Run: headless pygame with SDL's dummy video driver; simulated clock (each Clock.tick advances the game by its frame time, no real sleeping); random seed 0; keys injected as events and as key.get_pressed() state; no mouse input.
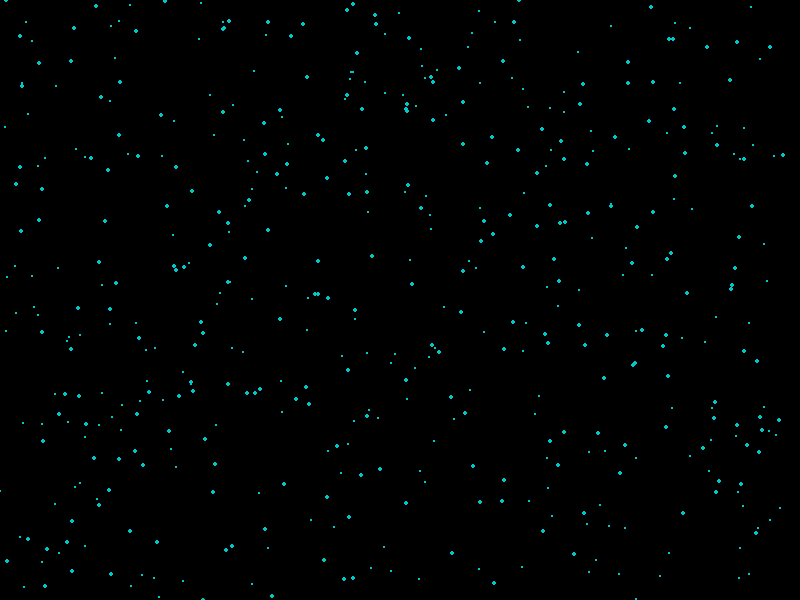
Frame 1 of 4 · flips 1–60 · no input
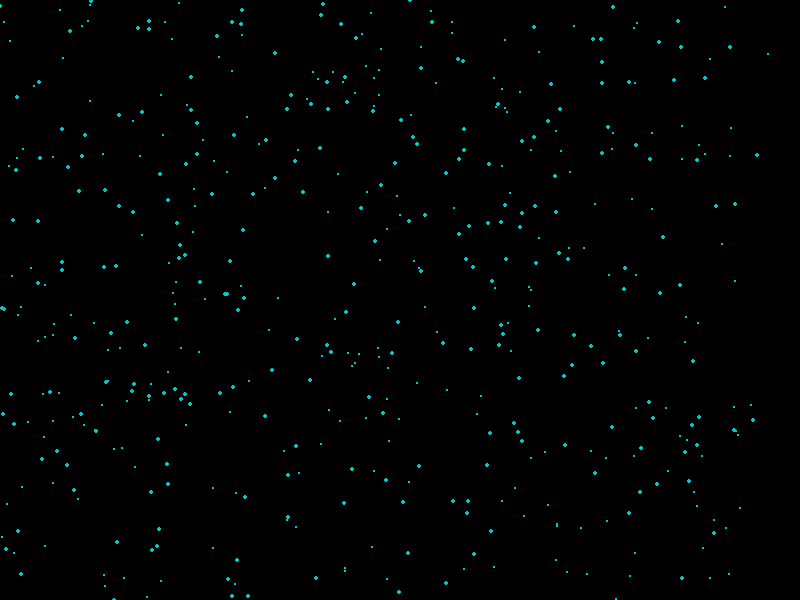
Frame 2 of 4 · flips 61–180 · tapped SPACE, RETURN · held RIGHT (→), D
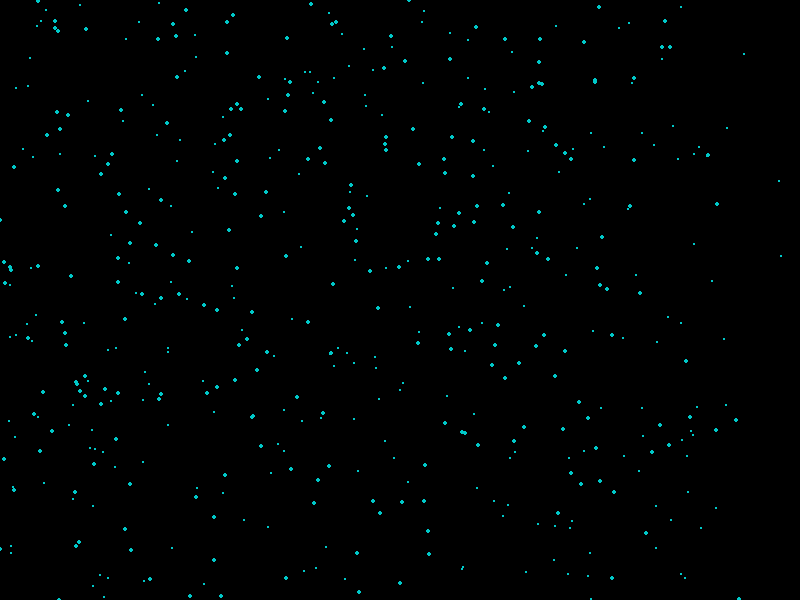
Frame 3 of 4 · flips 181–300 · held DOWN (↓), S
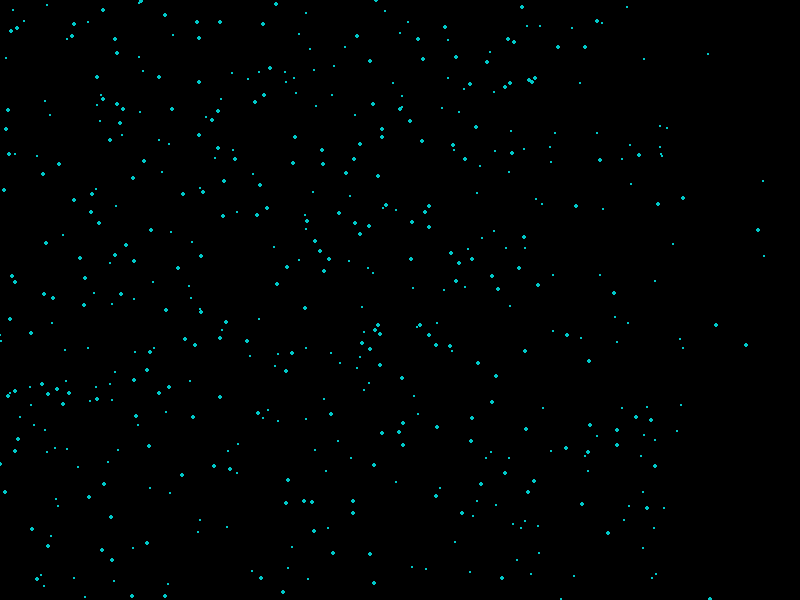
Frame 4 of 4 · flips 301–420 · held LEFT (←), A, UP (↑), W

The pygame program that drew these frames:

# (c)2024 MoonWolf / よこスクロールゲーム背景
# 上カーソルで速度アップ、下カーソールで速度ダウン

import pygame
import sys
import random

# 初期設定
width, height = 800, 600  # ウィンドウのサイズ
background_color = (0, 0, 0)  # 背景色（黒）
star_color = (0, 200, 200)  # 星の色（シアン）
star_count = 500  # 画面上の星の数
min_star_speed = 0.1  # 星の最小速度
max_star_speed = 0.5  # 星の最大速度

# Pygameの初期化
pygame.init()
screen = pygame.display.set_mode((width, height))
clock = pygame.time.Clock()

# 星を生成する関数
def create_star():
    radius = random.randint(1, 2)
    x = random.randint(0, width)
    y = random.randint(0, height)
    speed = random.uniform(min_star_speed, max_star_speed) * radius
    return {'radius': radius, 'x': x, 'y': y, 'speed': speed}

# 星のリストを初期化
stars = [create_star() for _ in range(star_count)]

# 星を移動させる関数
def move_stars():
    global stars
    for star in stars:
        star['x'] -= star['speed']
    # 画面外に出た星をフィルターしてリストから削除
    stars = [star for star in stars if star['x'] > -star['radius']]
    # 画面上に星の数が規定数より少なければ追加
    while len(stars) < star_count:
        stars.append(create_star())

# 速度の調整を行う関数
def adjust_star_speed(new_min_speed, new_max_speed):
    global min_star_speed, max_star_speed
    min_star_speed = new_min_speed
    max_star_speed = new_max_speed
    for star in stars:
        star['speed'] = random.uniform(min_star_speed, max_star_speed) * star['radius']

# ゲームのメインループ
running = True
while running:
    for event in pygame.event.get():
        if event.type == pygame.QUIT:
            running = False
        elif event.type == pygame.KEYDOWN:
            if event.key == pygame.K_UP:
                adjust_star_speed(min_star_speed + 0.1, max_star_speed + 0.1)
            elif event.key == pygame.K_DOWN:
                adjust_star_speed(max(0, min_star_speed - 0.1), max(0, max_star_speed - 0.1))

    move_stars()
    screen.fill(background_color)
    for star in stars:
        pygame.draw.circle(screen, star_color, (star['x'], star['y']), star['radius'])
    pygame.display.flip()
    clock.tick(60)

pygame.quit()
sys.exit()
